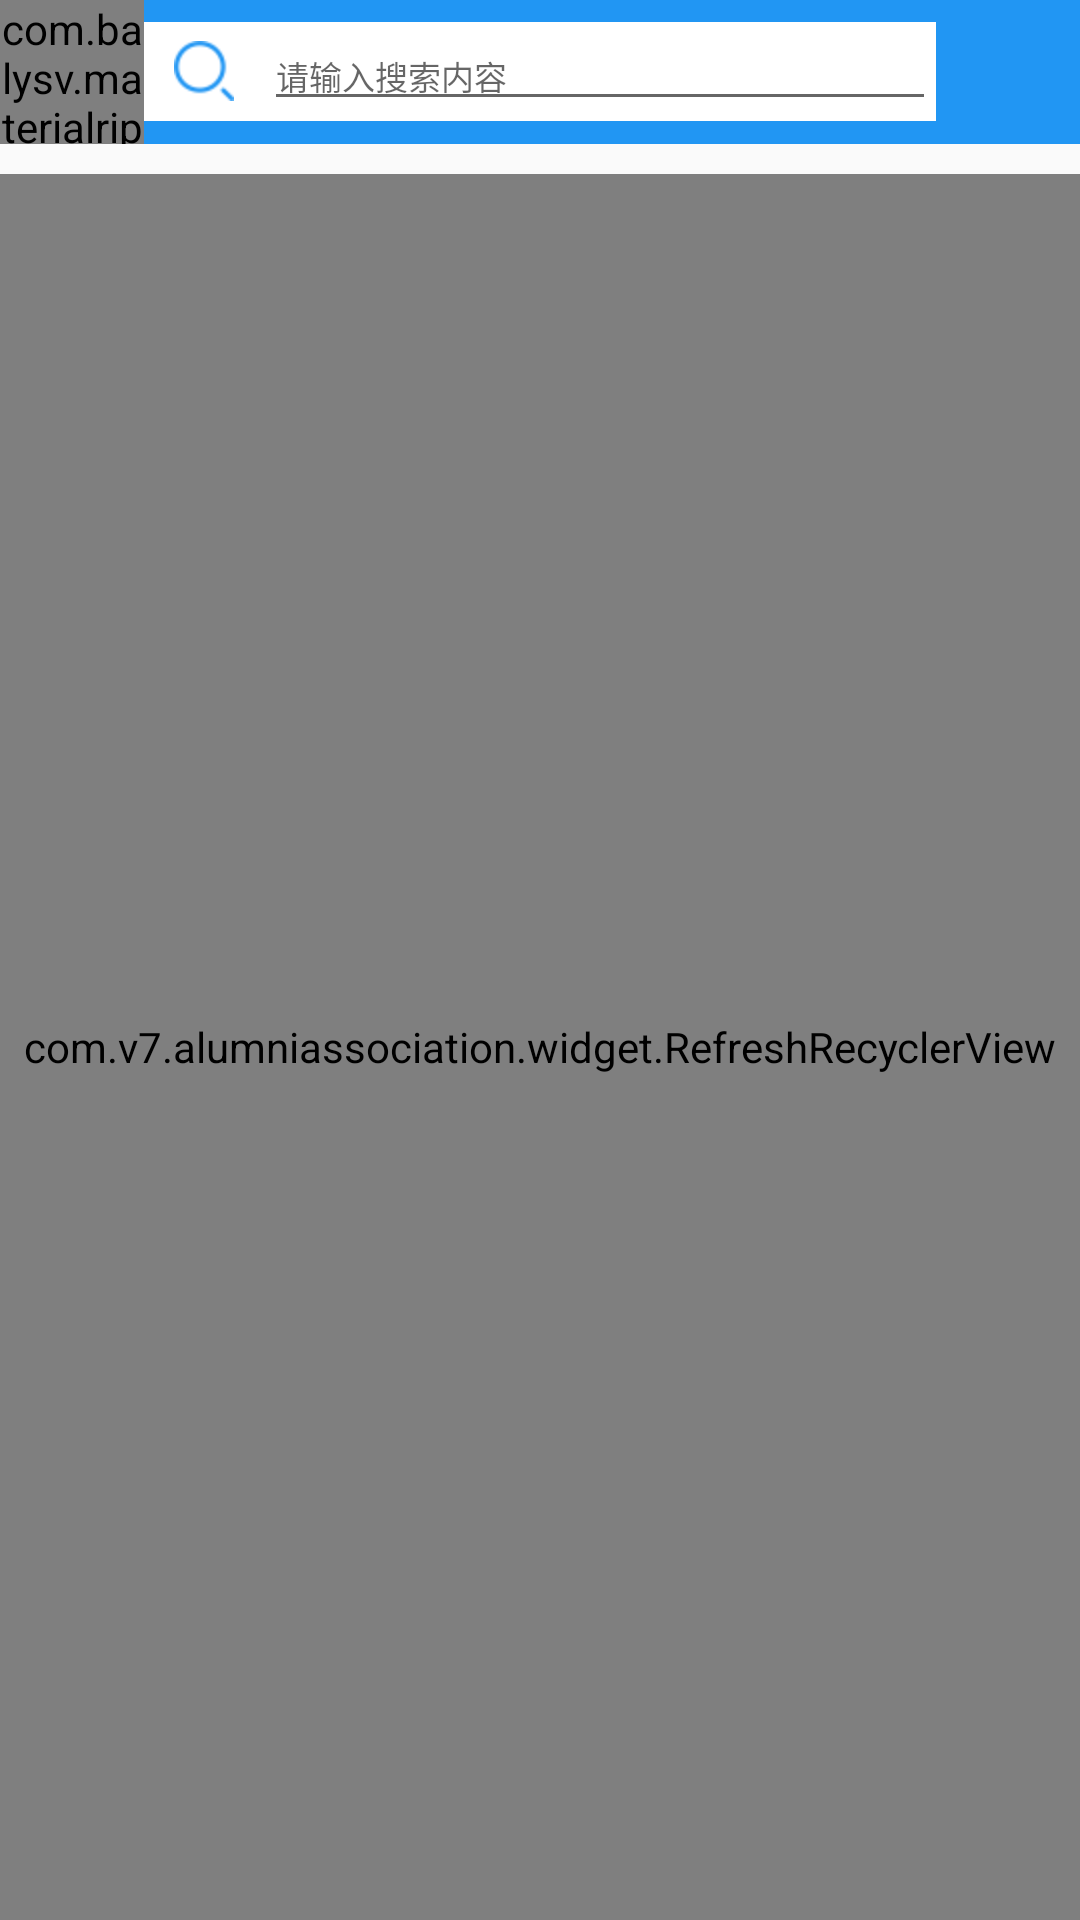

Reconstruct the res/layout file that produces this screen, plus the resources it refers to.
<!-- AndroidManifest.xml: application theme AppTheme -->
<!-- res/layout/activity_search_class.xml -->
<?xml version="1.0" encoding="utf-8"?>
<LinearLayout xmlns:android="http://schemas.android.com/apk/res/android"
    android:orientation="vertical" android:layout_width="match_parent"
    android:layout_height="match_parent">
    <include layout="@layout/layout_search_toolbar"/>
    <com.v7.alumniassociation.widget.RefreshRecyclerView
        android:layout_marginTop="10dp"
        android:layout_width="match_parent"
        android:layout_height="match_parent"
        android:id="@+id/refreshRecyclerView" />
</LinearLayout>
<!-- res/layout/layout_search_toolbar.xml (included above) -->
<?xml version="1.0" encoding="utf-8"?>
<LinearLayout xmlns:android="http://schemas.android.com/apk/res/android"
    android:orientation="horizontal" android:layout_width="match_parent"
    android:layout_height="48dp"
    android:gravity="center"
    android:background="@color/colorPrimary"
    >
    <com.balysv.materialripple.MaterialRippleLayout
        android:layout_width="48dp"
        android:layout_height="48dp"
        android:id="@+id/titleBackRippleView">
        <ImageView
            android:layout_gravity="center"
            android:src="@mipmap/back"
            android:layout_width="25dp"
            android:layout_height="25dp"
            android:id="@+id/titleBack" />
    </com.balysv.materialripple.MaterialRippleLayout>

    <LinearLayout
        android:background="@color/itemBackground"
        android:orientation="horizontal"
        android:layout_weight="1"
        android:layout_width="0dp"
        android:layout_height="33dp"
        android:gravity="center"
        >
        <ImageView
            android:layout_marginLeft="10dp"
            android:layout_marginRight="10dp"
            android:src="@mipmap/search"
            android:layout_width="20dp"
            android:layout_height="20dp" />
        <EditText
            android:hint="请输入搜索内容"
            android:layout_height="match_parent"
            android:layout_width="match_parent"
            android:textSize="11dp"
            android:id="@+id/inputSearch" />
    </LinearLayout>

    <View
        android:layout_width="48dp"
        android:layout_height="48dp"/>
</LinearLayout>
<!-- resources referenced by this layout -->
<resources>
  <color name="colorPrimary">#2196F3</color>
  <color name="itemBackground">#ffffff</color>
  <!-- mipmap search: png bitmap (mipmap-xhdpi, 1595 bytes) -->
  <style name="AppTheme" parent="Theme.AppCompat.Light.NoActionBar">
          
          <item name="colorPrimary">@color/colorPrimary</item>
          <item name="colorPrimaryDark">@color/colorPrimaryDark</item>
          <item name="colorAccent">@color/colorAccent</item>
      </style>
  <color name="colorPrimaryDark">#2196F3</color>
  <color name="colorAccent">#2196F3</color>
</resources>
